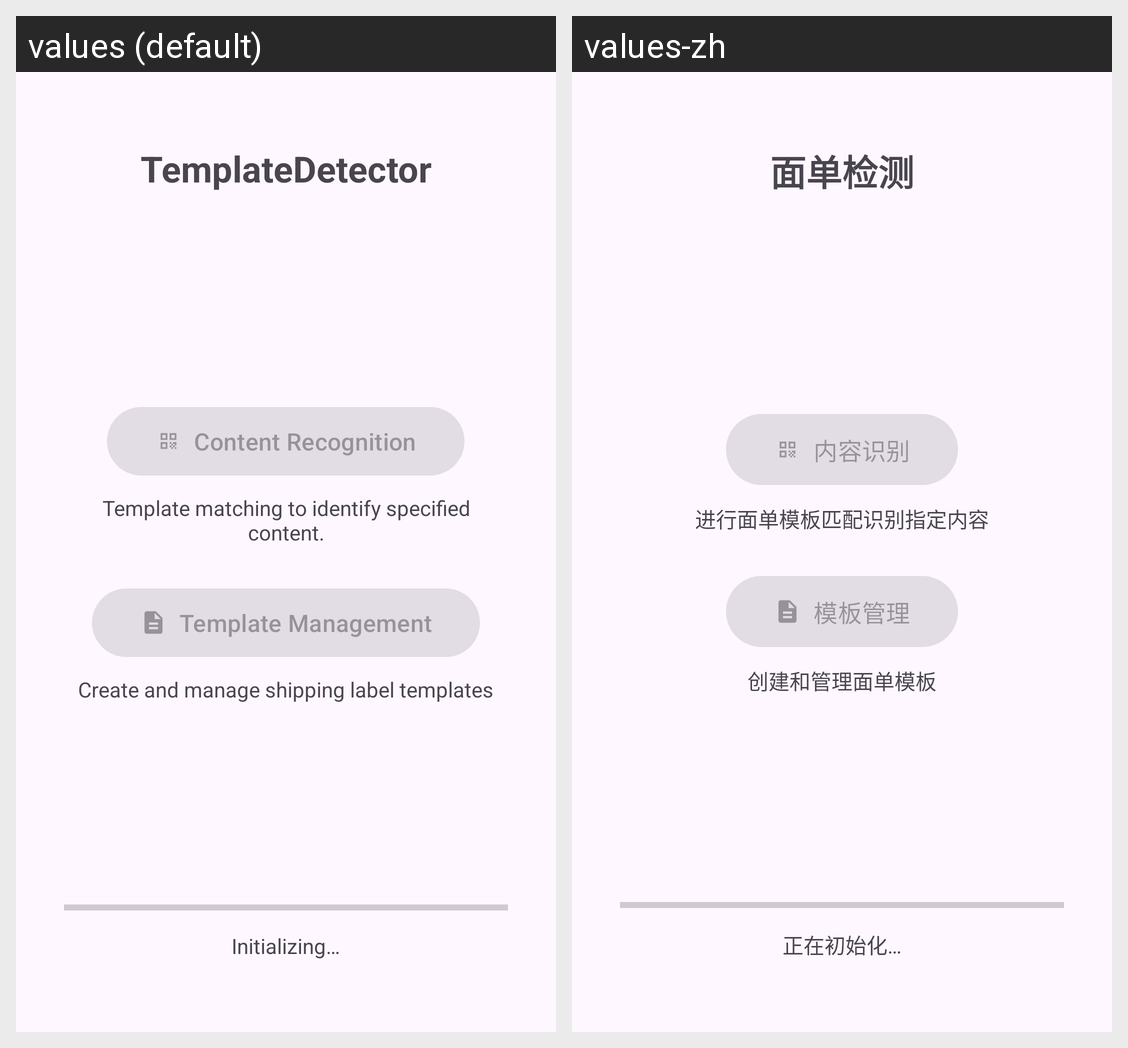

For this localized Android screen grid, give each drawn string resource with its value in every locale shown.
Android screen res/layout/activity_main.xml rendered under 2 locales, left to right: values (default), values-zh. Device: Nexus 5 (rendered at 1080×1920; each locale shown at half size, 540×960, under a caption strip naming it); theme Theme.TemplateDetector.
Strings drawn on this screen, with the default value and each locale's value (text and hints the layout hard-codes, and strings that could not be matched under every locale, appear in the picture but are not listed):

app_name
  values: TemplateDetector
  values-zh: 面单检测

content_recognition
  values: Content Recognition
  values-zh: 内容识别

content_recognition_desc
  values: Template matching to identify specified content.
  values-zh: 进行面单模板匹配识别指定内容

template_management
  values: Template Management
  values-zh: 模板管理

template_management_description
  values: Create and manage shipping label templates
  values-zh: 创建和管理面单模板

initializing
  values: Initializing…
  values-zh: 正在初始化…
